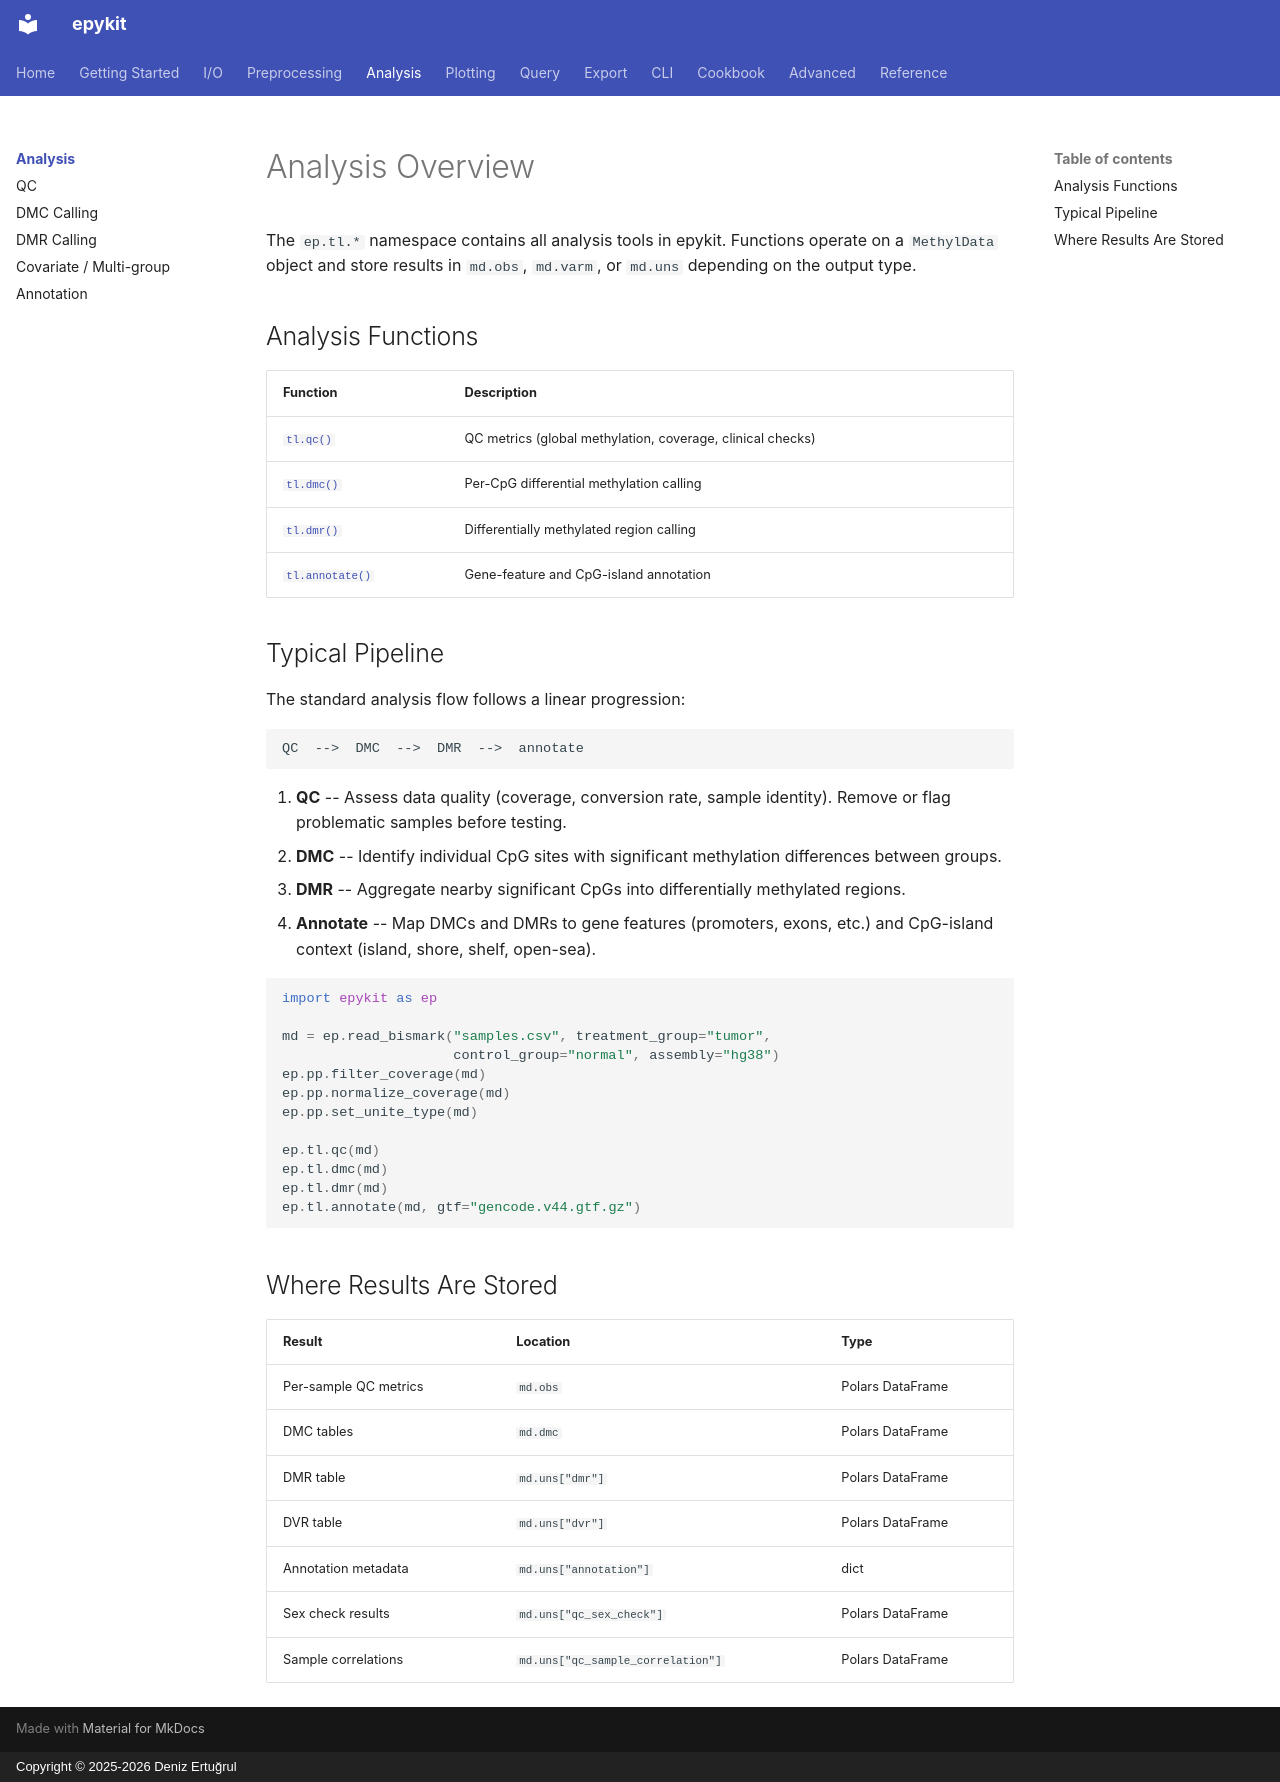

repository: d-ert/epykit · page: analysis/index.html · generator: mkdocs · copyright: Copyright © 2025-2026 Deniz Ertuğrul

# Analysis Overview

The `ep.tl.*` namespace contains all analysis tools in epykit. Functions operate
on a `MethylData` object and store results in `md.obs`, `md.varm`, or `md.uns`
depending on the output type.

## Analysis Functions

| Function | Description |
|----------|-------------|
| [`tl.qc()`](qc.md) | QC metrics (global methylation, coverage, clinical checks) |
| [`tl.dmc()`](dmc.md) | Per-CpG differential methylation calling |
| [`tl.dmr()`](dmr.md) | Differentially methylated region calling |
| [`tl.annotate()`](annotate.md) | Gene-feature and CpG-island annotation |

## Typical Pipeline

The standard analysis flow follows a linear progression:

```
QC  -->  DMC  -->  DMR  -->  annotate
```

1. **QC** -- Assess data quality (coverage, conversion rate, sample identity).
   Remove or flag problematic samples before testing.
2. **DMC** -- Identify individual CpG sites with significant methylation
   differences between groups.
3. **DMR** -- Aggregate nearby significant CpGs into differentially methylated
   regions.
4. **Annotate** -- Map DMCs and DMRs to gene features (promoters, exons, etc.)
   and CpG-island context (island, shore, shelf, open-sea).

```python
import epykit as ep

md = ep.read_bismark("samples.csv", treatment_group="tumor",
                     control_group="normal", assembly="hg38")
ep.pp.filter_coverage(md)
ep.pp.normalize_coverage(md)
ep.pp.set_unite_type(md)

ep.tl.qc(md)
ep.tl.dmc(md)
ep.tl.dmr(md)
ep.tl.annotate(md, gtf="gencode.v44.gtf.gz")
```

## Where Results Are Stored

| Result | Location | Type |
|--------|----------|------|
| Per-sample QC metrics | `md.obs` | Polars DataFrame |
| DMC tables | `md.dmc` | Polars DataFrame |
| DMR table | `md.uns["dmr"]` | Polars DataFrame |
| DVR table | `md.uns["dvr"]` | Polars DataFrame |
| Annotation metadata | `md.uns["annotation"]` | dict |
| Sex check results | `md.uns["qc_sex_check"]` | Polars DataFrame |
| Sample correlations | `md.uns["qc_sample_correlation"]` | Polars DataFrame |
